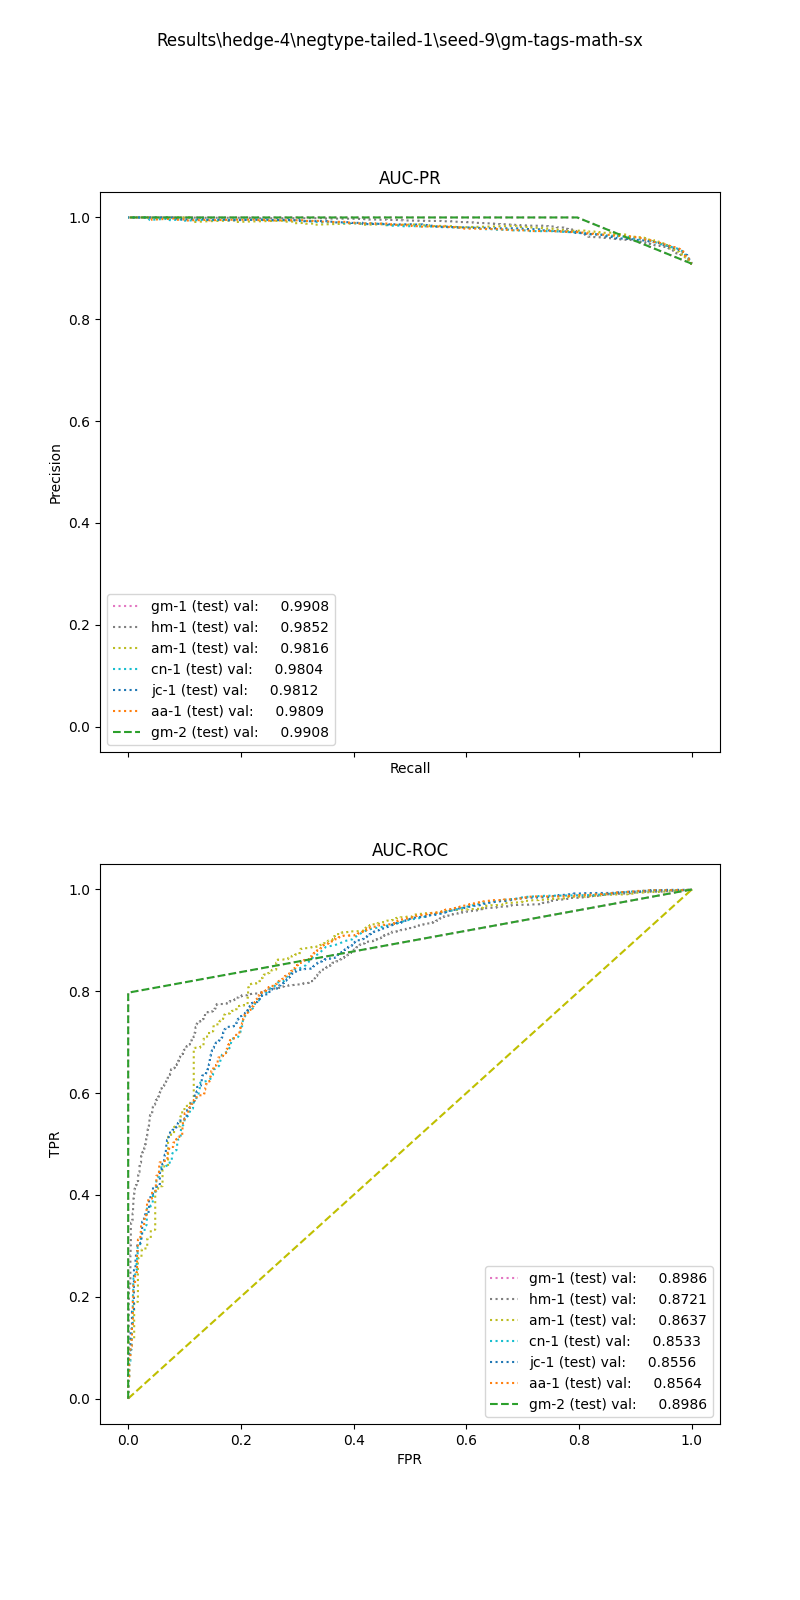

Values plotted in this chart, from the file beside it:
, input_dim1, pred_dim1, input_dim2, pred_dim2, input_dim3, pred_dim3, label
0, 77.04, 1.0, 0.0, 1.0, , , 1.0
1, 101.2, 1.0, 13.97, 1.0, , , 1.0
2, 10.39, 1.0, 9.752, 1.0, , , 1.0
3, 82.36, 1.0, 5.595, 1.0, , , 1.0
4, 60.96, 1.0, 45.96, 1.0, , , 1.0
5, 83.47, 1.0, 0.0, 1.0, , , 1.0
6, 19.22, 1.0, 0.0, 1.0, , , 1.0
7, 15.54, 1.0, 0.0, 1.0, , , 1.0
8, 13.71, 1.0, 3.063, 1.0, , , 1.0
9, 58.93, 1.0, 25.36, 1.0, , , 1.0
10, 68.53, 1.0, 0.0, 1.0, , , 1.0
11, 21.29, 1.0, 0.0, 1.0, , , 1.0
12, 40.09, 1.0, 2.449, 1.0, , , 1.0
13, 28.66, 1.0, 0.0, 1.0, , , 1.0
14, 27.97, 1.0, 9.153, 1.0, , , 1.0
15, 63.66, 1.0, 0.0, 1.0, , , 1.0
16, 17.21, 1.0, 5.519, 1.0, , , 1.0
17, 9.783, 1.0, 0.0, 1.0, , , 1.0
18, 13.66, 1.0, 0.0, 1.0, , , 1.0
19, 19.9, 1.0, 0.0, 1.0, , , 1.0
20, 66.94, 1.0, 18.18, 1.0, , , 1.0
21, 61.75, 1.0, 9.3, 1.0, , , 1.0
22, 23.43, 1.0, 18.19, 1.0, , , 1.0
23, 8.663, 1.0, 2.828, 1.0, , , 1.0
24, 13.81, 1.0, 0.0, 1.0, , , 1.0
25, 38.79, 1.0, 0.0, 1.0, , , 1.0
26, 48.59, 1.0, 0.0, 1.0, , , 1.0
27, 71.93, 1.0, 19.55, 1.0, , , 1.0
28, 45.39, 1.0, 0.0, 1.0, , , 1.0
29, 19.72, 1.0, 0.0, 1.0, , , 1.0
30, 52.13, 1.0, 201.3, 1.0, , , 1.0
31, 6.557, 1.0, 0.0, 1.0, , , 1.0
32, 23.08, 1.0, 20.01, 1.0, , , 1.0
33, 40.33, 1.0, 0.0, 1.0, , , 1.0
34, 7.532, 1.0, 0.0, 1.0, , , 1.0
35, 9.177, 1.0, 0.0, 1.0, , , 1.0
36, 28.24, 1.0, 6.26, 1.0, , , 1.0
37, 11.99, 1.0, 0.0, 1.0, , , 1.0
38, 16.43, 1.0, 0.0, 1.0, , , 1.0
39, 18.39, 1.0, 3.534, 1.0, , , 1.0
40, 61.8, 1.0, 15.23, 1.0, , , 1.0
41, 43.01, 1.0, 0.0, 1.0, , , 1.0
42, 125.4, 1.0, 67.84, 1.0, , , 1.0
43, 38.27, 1.0, 0.0, 1.0, , , 1.0
44, 21.11, 1.0, 0.0, 1.0, , , 1.0
45, 85.96, 1.0, 0.0, 1.0, , , 1.0
46, 22.1, 1.0, 0.0, 1.0, , , 1.0
47, 16.47, 1.0, 23.99, 1.0, , , 1.0
48, 16.47, 1.0, 0.0, 1.0, , , 1.0
49, 16.15, 1.0, 0.0, 1.0, , , 1.0
50, 93.89, 1.0, 95.82, 1.0, , , 1.0
51, 52.26, 1.0, 19.28, 1.0, , , 1.0
52, 30.02, 1.0, 0.0, 1.0, , , 1.0
53, 24.58, 1.0, 0.0, 1.0, , , 1.0
54, 99.5, 1.0, 32.69, 1.0, , , 1.0
55, 54.92, 1.0, 5.679, 1.0, , , 1.0
56, 20.52, 1.0, 0.0, 1.0, , , 1.0
57, 8.68, 1.0, 0.0, 1.0, , , 1.0
58, 13.62, 1.0, 0.0, 1.0, , , 1.0
59, 30.03, 1.0, 0.0, 1.0, , , 1.0
... 27,930 more rows
